Photos from the image-classification dataset "Augmented_Preprocessed_Dataset" in the GitHub repository Prothomaa/Ensemble-of-deep-learning-models-for-eye-disease-classification. Its 5 classes are: diabetic retinopathy, glaucoma, healthy, macular scar, myopia.

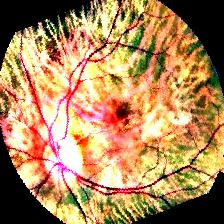
Label: myopia

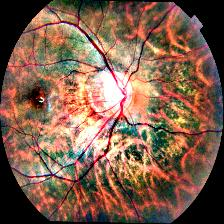
Label: glaucoma

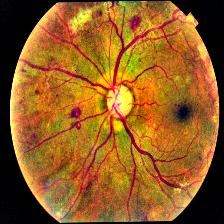
Label: diabetic retinopathy

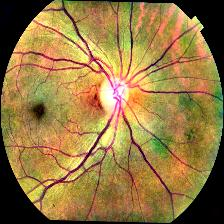
Label: healthy

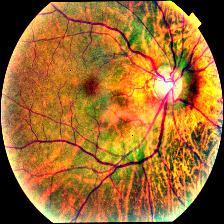
Label: glaucoma

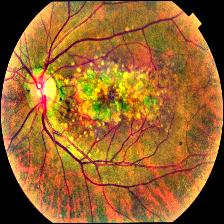
Label: macular scar
